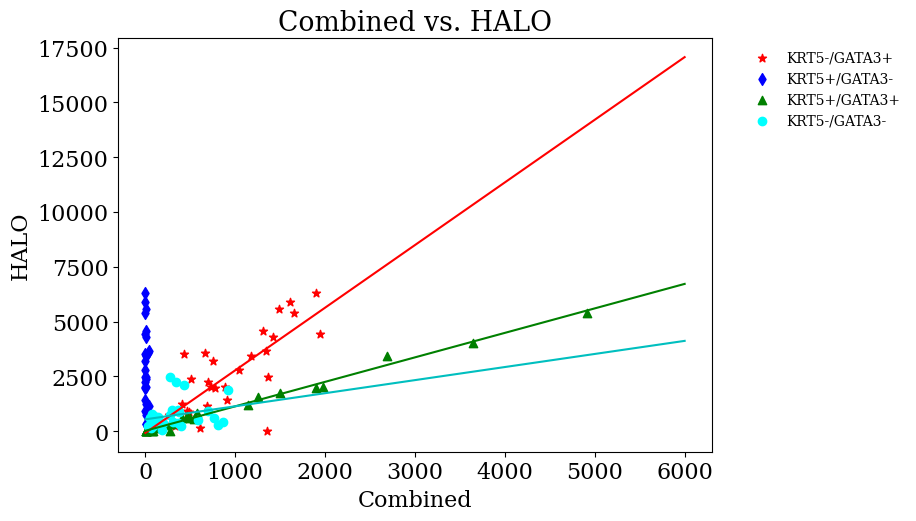

Write the Python code that produced this figure. (Note: this script raises an exception after producing the figure.)
#!/usr/bin/env python3
# -*- coding: utf-8 -*-
"""
Created on Sun Mar 28 21:24:34 2021

@author: genevieve.hayes

Bulk Analysis
"""
import matplotlib.pyplot as plt
import matplotlib
import numpy as np

SAVEIMG = 1
# In[]:
    
width = 0.7
matplotlib.rcParams['font.family'] = 'serif'
matplotlib.rcParams['font.serif'] = ['Times New Roman'] + plt.rcParams['font.serif']
matplotlib.rc('text', usetex='false')
matplotlib.rcParams.update({'font.size': 16})
fig = matplotlib.pyplot.gcf()
fig.set_size_inches(9.5, 5.5)
    
#Combined Method Info

# #File:Sample4B.tiff
# tm4Bkpgp = 402.0
# tm4Bkngn = 267.0
# tm4Bkpgn = 1.0
# tm4Bkngp = 1307.0
# #File:Sample3I.tiff
# tm3Ikpgp = 73.0
# tm3Ikngn = 337.0
# tm3Ikpgn = 14.0
# tm3Ikngp = 292.0
# #File:Sample1I.tiff
# tm1Ikpgp = 2463.0
# tm1Ikngn = 87.0
# tm1Ikpgn = 243.0
# tm1Ikngp = 631.0
# #File:Sample6B.tiff
# tm6Bkpgp = 3627.0
# tm6Bkngn = 246.0
# tm6Bkpgn = 80.0
# tm6Bkngp = 1276.0
# #File:Sample2C.tiff
# tm2Ckpgp = 1603.0
# tm2Ckngn = 558.0
# tm2Ckpgn = 6.0
# tm2Ckngp = 1395.0
# #File:Sample2B.tiff
# tm2Bkpgp = 166.0
# tm2Bkngn = 51.0
# tm2Bkpgn = 4.0
# tm2Bkngp = 386.0
# #File:Sample6C.tiff
# tm6Ckpgp = 1586.0
# tm6Ckngn = 312.0
# tm6Ckpgn = 10.0
# tm6Ckngp = 1686.0
# #File:Sample1H.tiff
# tm1Hkpgp = 1300.0
# tm1Hkngn = 81.0
# tm1Hkpgn = 19.0
# tm1Hkngp = 287.0
# #File:Sample3H.tiff
# tm3Hkpgp = 1194.0
# tm3Hkngn = 220.0
# tm3Hkpgn = 29.0
# tm3Hkngp = 1227.0
# #File:Sample4C.tiff
# tm4Ckpgp = 2127.0
# tm4Ckngn = 229.0
# tm4Ckpgn = 17.0
# tm4Ckngp = 1051.0
# #File:Sample6D.tiff
# tm6Dkpgp = 1153.0
# tm6Dkngn = 897.0
# tm6Dkpgn = 9.0
# tm6Dkngp = 1382.0
# #File:Sample2E.tiff
# tm2Ekpgp = 403.0
# tm2Ekngn = 361.0
# tm2Ekpgn = 13.0
# tm2Ekngp = 1178.0
# #File:Sample4D.tiff
# tm4Dkpgp = 2721.0
# tm4Dkngn = 160.0
# tm4Dkpgn = 9.0
# tm4Dkngp = 1379.0
# #File:Sample2I.tiff
# tm2Ikpgp = 334.0
# tm2Ikngn = 666.0
# tm2Ikpgn = 13.0
# tm2Ikngp = 821.0
# #File:Sample6I.tiff
# tm6Ikpgp = 70.0
# tm6Ikngn = 738.0
# tm6Ikpgn = 2.0
# tm6Ikngp = 749.0
# #File:Sample1B.tiff
# tm1Bkpgp = 156.0
# tm1Bkngn = 26.0
# tm1Bkpgn = 9.0
# tm1Bkngp = 401.0
# #File:Sample4E.tiff
# tm4Ekpgp = 972.0
# tm4Ekngn = 417.0
# tm4Ekpgn = 97.0
# tm4Ekngp = 633.0
# #File:Sample5C.tiff
# tm5Ckpgp = 1867.0
# tm5Ckngn = 368.0
# tm5Ckpgn = 2.0
# tm5Ckngp = 1292.0
# #File:Sample6E.tiff
# tm6Ekpgp = 730.0
# tm6Ekngn = 332.0
# tm6Ekpgn = 3.0
# tm6Ekngp = 921.0
# #File:Sample6F.tiff
# tm6Fkpgp = 103.0
# tm6Fkngn = 369.0
# tm6Fkpgn = 5.0
# tm6Fkngp = 441.0
# #File:Sample6J.tiff
# tm6Jkpgp = 1238.0
# tm6Jkngn = 743.0
# tm6Jkpgn = 15.0
# tm6Jkngp = 1743.0
# #File:Sample1A.tiff
# tm1Akpgp = 721.0
# tm1Akngn = 135.0
# tm1Akpgn = 9.0
# tm1Akngp = 648.0
# #File:Sample5A.tiff
# tm5Akpgp = 338.0
# tm5Akngn = 68.0
# tm5Akpgn = 3.0
# tm5Akngp = 669.0
# #File:Sample6G.tiff
# tm6Gkpgp = 5508.0
# tm6Gkngn = 138.0
# tm6Gkpgn = 1.0
# tm6Gkngp = 756.0
# #File:Sample1G.tiff
# tm1Gkpgp = 2013.0
# tm1Gkngn = 83.0
# tm1Gkpgn = 27.0
# tm1Gkngp = 214.0
# #File:Sample2A.tiff
# tm2Akpgp = 245.0
# tm2Akngn = 55.0
# tm2Akpgn = 4.0
# tm2Akngp = 667.0
# #File:Sample5J.tiff
# tm5Jkpgp = 788.0
# tm5Jkngn = 59.0
# tm5Jkpgn = 8.0
# tm5Jkngp = 381.0
# #File:Sample1J.tiff
# tm1Jkpgp = 3914.0
# tm1Jkngn = 145.0
# tm1Jkpgn = 64.0
# tm1Jkngp = 367.0
# #File:Sample6A.tiff
# tm6Akpgp = 1903.0
# tm6Akngn = 40.0
# tm6Akpgn = 17.0
# tm6Akngp = 509.0
# #File:Sample3F.tiff
# tm3Fkpgp = 628.0
# tm3Fkngn = 66.0
# tm3Fkpgn = 10.0
# tm3Fkngp = 216.0

#File:Sample4B.tiff
tm4Bkpgp = 9.0
tm4Bkngn = 271.0
tm4Bkpgn = 0.0
tm4Bkngp = 1355.0
#File:Sample3I.tiff
tm3Ikpgp = 61.0
tm3Ikngn = 336.0
tm3Ikpgn = 6.0
tm3Ikngp = 291.0
#File:Sample1I.tiff
tm1Ikpgp = 1980.0
tm1Ikngn = 94.0
tm1Ikpgn = 40.0
tm1Ikngp = 681.0
#File:Sample6B.tiff
tm6Bkpgp = 2683.0
tm6Bkngn = 273.0
tm6Bkpgn = 40.0
tm6Bkngp = 1343.0
#File:Sample2C.tiff
tm2Ckpgp = 502.0
tm2Ckngn = 810.0
tm2Ckpgn = 0.0
tm2Ckngp = 1654.0
#File:Sample2B.tiff
tm2Bkpgp = 49.0
tm2Bkngn = 53.0
tm2Bkpgn = 4.0
tm2Bkngp = 413.0
#File:Sample6C.tiff
tm6Ckpgp = 76.0
tm6Ckngn = 395.0
tm6Ckpgn = 0.0
tm6Ckngp = 1897.0
#File:Sample1H.tiff
tm1Hkpgp = 1145.0
tm1Hkngn = 90.0
tm1Hkpgn = 10.0
tm1Hkngp = 330.0
#File:Sample3H.tiff
tm3Hkpgp = 403.0
tm3Hkngn = 298.0
tm3Hkpgn = 4.0
tm3Hkngp = 1309.0
#File:Sample4C.tiff
tm4Ckpgp = 273.0
tm4Ckngn = 302.0
tm4Ckpgn = 4.0
tm4Ckngp = 1369.0
#File:Sample6D.tiff
tm6Dkpgp = 220.0
tm6Dkngn = 917.0
tm6Dkpgn = 2.0
tm6Dkngp = 1415.0
#File:Sample2E.tiff
tm2Ekpgp = 289.0
tm2Ekngn = 365.0
tm2Ekpgn = 5.0
tm2Ekngp = 1172.0
#File:Sample4D.tiff
tm4Dkpgp = 1495.0
tm4Dkngn = 199.0
tm4Dkpgn = 3.0
tm4Dkngp = 1490.0
#File:Sample2I.tiff
tm2Ikpgp = 107.0
tm2Ikngn = 696.0
tm2Ikpgn = 1.0
tm2Ikngp = 888.0
#File:Sample6I.tiff
tm6Ikpgp = 8.0
tm6Ikngn = 766.0
tm6Ikpgn = 0.0
tm6Ikngp = 772.0
#File:Sample1B.tiff
tm1Bkpgp = 3.0
tm1Bkngn = 34.0
tm1Bkpgn = 0.0
tm1Bkngp = 426.0
#File:Sample4E.tiff
tm4Ekpgp = 567.0
tm4Ekngn = 428.0
tm4Ekpgn = 32.0
tm4Ekngp = 669.0
#File:Sample5C.tiff
tm5Ckpgp = 87.0
tm5Ckngn = 591.0
tm5Ckpgn = 0.0
tm5Ckngp = 1608.0
#File:Sample6E.tiff
tm6Ekpgp = 127.0
tm6Ekngn = 364.0
tm6Ekpgn = 0.0
tm6Ekngp = 1043.0
#File:Sample6F.tiff
tm6Fkpgp = 11.0
tm6Fkngn = 378.0
tm6Fkpgn = 0.0
tm6Fkngp = 462.0
#File:Sample6J.tiff
tm6Jkpgp = 459.0
tm6Jkngn = 862.0
tm6Jkpgn = 1.0
tm6Jkngp = 1940.0
#File:Sample1A.tiff
tm1Akpgp = 22.0
tm1Akngn = 184.0
tm1Akpgn = 0.0
tm1Akngp = 752.0
#File:Sample5A.tiff
tm5Akpgp = 69.0
tm5Akngn = 90.0
tm5Akpgn = 2.0
tm5Akngp = 734.0
#File:Sample6G.tiff
tm6Gkpgp = 4917.0
tm6Gkngn = 145.0
tm6Gkpgn = 1.0
tm6Gkngp = 910.0
#File:Sample1G.tiff
tm1Gkpgp = 1898.0
tm1Gkngn = 90.0
tm1Gkpgn = 15.0
tm1Gkngp = 331.0
#File:Sample2A.tiff
tm2Akpgp = 78.0
tm2Akngn = 70.0
tm2Akpgn = 1.0
tm2Akngp = 698.0
#File:Sample5J.tiff
tm5Jkpgp = 573.0
tm5Jkngn = 61.0
tm5Jkpgn = 3.0
tm5Jkngp = 480.0
#File:Sample1J.tiff
tm1Jkpgp = 3643.0
tm1Jkngn = 146.0
tm1Jkpgn = 31.0
tm1Jkngp = 607.0
#File:Sample6A.tiff
tm6Akpgp = 1254.0
tm6Akngn = 48.0
tm6Akpgn = 5.0
tm6Akngp = 511.0
#File:Sample3F.tiff
tm3Fkpgp = 546.0
tm3Fkngn = 69.0
tm3Fkpgn = 6.0
tm3Fkngp = 267.0


# In[]: HALO Info
stain1_4E_h = 4228
stain2_4E_h = 1558

h_4E_kpgp = 669
h_4E_kngn = 2115
h_4E_kpgn = stain1_4E_h - h_4E_kpgp
h_4E_kngp = stain1_4E_h - h_4E_kpgp

stain1_6I_h = 2010
stain2_6I_h = 31

h_6I_kpgp = 23
h_6I_kngn = 602
h_6I_kpgn = stain1_6I_h - h_6I_kpgp
h_6I_kngp = stain1_6I_h - h_6I_kpgp

stain1_4D_h = 7316
stain2_4D_h = 1879

h_4D_kpgp = 1758
h_4D_kngn = 376
h_4D_kpgn = stain1_4D_h - h_4D_kpgp
h_4D_kngp = stain1_4D_h - h_4D_kpgp

stain1_6D_h = 4570
stain2_6D_h = 387

h_6D_kpgp = 284
h_6D_kngn = 1894
h_6D_kpgn = stain1_6D_h - h_6D_kpgp
h_6D_kngp = stain1_6D_h - h_6D_kpgp

stain1_2E_h = 3784
stain2_2E_h = 672

h_2E_kpgp = 346
h_2E_kngn = 987
h_2E_kpgn = stain1_2E_h - h_2E_kpgp
h_2E_kngp = stain1_2E_h - h_2E_kpgp

stain1_4B_h = 2461
stain2_4B_h = 13

h_4B_kpgp = 9
h_4B_kngn = 425
h_4B_kpgn = stain1_4B_h - h_4B_kpgp
h_4B_kngp = stain1_4B_h - h_4B_kpgp

stain1_4C_h = 2461
stain2_4C_h = 13

h_4C_kpgp = 9
h_4C_kngn = 425
h_4C_kpgn = stain1_4C_h - h_4C_kpgp
h_4C_kngp = stain1_4C_h - h_4C_kpgp

stain1_6B_h = 7087
stain2_6B_h = 3918

h_6B_kpgp = 3439
h_6B_kngn = 747
h_6B_kpgn = stain1_6B_h - h_6B_kpgp
h_6B_kngp = stain1_6B_h - h_6B_kpgp

stain1_3I_h = 372
stain2_3I_h = 140

h_3I_kpgp = 63
h_3I_kngn = 2225
h_3I_kpgn = stain1_3I_h - h_3I_kpgp
h_3I_kngp = stain1_3I_h - h_3I_kpgp

stain1_1I_h = 3191
stain2_1I_h = 3937

h_1I_kpgp = 2034
h_1I_kngn = 677
h_1I_kpgn = stain1_1I_h - h_1I_kpgp
h_1I_kngp = stain1_1I_h - h_1I_kpgp

stain1_2C_h = 5992
stain2_2C_h = 646

h_2C_kpgp = 613
h_2C_kngn = 259
h_2C_kpgn = stain1_2C_h - h_2C_kpgp
h_2C_kngp = stain1_2C_h - h_2C_kpgp

stain1_2B_h = 1289
stain2_2B_h = 122

h_2B_kpgp = 71
h_2B_kngn = 614
h_2B_kpgn = stain1_2B_h - h_2B_kpgp
h_2B_kngp = stain1_2B_h - h_2B_kpgp

stain1_6C_h = 6333
stain2_6C_h = 31

h_6C_kpgp = 26
h_6C_kngn = 258
h_6C_kpgn = stain1_6C_h - h_6C_kpgp
h_6C_kngp = stain1_6C_h - h_6C_kpgp

stain1_1H_h = 1556
stain2_1H_h = 1968

h_1H_kpgp = 1213
h_1H_kngn = 223
h_1H_kpgn = stain1_1H_h - h_1H_kpgp
h_1H_kngp = stain1_1H_h - h_1H_kpgp

stain1_3H_h = 5201
stain2_3H_h = 728

h_3H_kpgp = 612
h_3H_kngn = 952
h_3H_kpgn = stain1_3H_h - h_3H_kpgp
h_3H_kngp = stain1_3H_h - h_3H_kpgp

stain1_2I_h = 2178
stain2_2I_h = 219

h_2I_kpgp = 172
h_2I_kngn = 903
h_2I_kpgn = stain1_2I_h - h_2I_kpgp
h_2I_kngp = stain1_2I_h - h_2I_kpgp

stain1_1B_h = 3529
stain2_1B_h = 3

h_1B_kpgp = 2
h_1B_kngn = 233
h_1B_kpgn = stain1_1B_h - h_1B_kpgp
h_1B_kngp = stain1_1B_h - h_1B_kpgp

stain1_3H_h = 5201
stain2_3H_h = 728

h_3H_kpgp = 612
h_2H_kngn = 952
h_3H_kpgn = stain1_3H_h - h_3H_kpgp
h_3H_kngp = stain1_3H_h - h_3H_kpgp

stain1_5C_h = 5924
stain2_5C_h = 27

h_5C_kpgp = 23
h_5C_kngn = 512
h_5C_kpgn = stain1_5C_h - h_5C_kpgp
h_5C_kngp = stain1_5C_h - h_5C_kpgp


stain1_6E_h = 2913
stain2_6E_h = 206

h_6E_kpgp = 138
h_6E_kngn = 370
h_6E_kpgn = stain1_6E_h - h_6E_kpgp
h_6E_kngp = stain1_6E_h - h_6E_kpgp

stain1_6F_h = 953
stain2_6F_h = 30

h_6F_kpgp = 19
h_6F_kngn = 871
h_6F_kpgn = stain1_6F_h - h_6F_kpgp
h_6F_kngp = stain1_6F_h - h_6F_kpgp

stain1_6J_h = 5119
stain2_6J_h = 781

h_6J_kpgp = 687
h_6J_kngn = 398
h_6J_kpgn = stain1_6J_h - h_6J_kpgp
h_6J_kngp = stain1_6J_h - h_6J_kpgp

stain1_1A_h = 3201
stain2_1A_h = 7

h_1A_kpgp = 6
h_1A_kngn = 42
h_1A_kpgn = stain1_1A_h - h_1A_kpgp
h_1A_kngp = stain1_1A_h - h_1A_kpgp

stain1_5A_h = 2128
stain2_5A_h = 118

h_5A_kpgp = 100
h_5A_kngn = 278
h_5A_kpgn = stain1_5A_h - h_5A_kpgp
h_5A_kngp = stain1_5A_h - h_5A_kpgp

stain1_6G_h = 6819
stain2_6G_h = 5800

h_6G_kpgp = 5400
h_6G_kngn = 340
h_6G_kpgn = stain1_6G_h - h_6G_kpgp
h_6G_kngp = stain1_6G_h - h_6G_kpgp

stain1_1G_h = 2198
stain2_1G_h = 2673

h_1G_kpgp = 1975
h_1G_kngn = 307
h_1G_kpgn = stain1_1G_h - h_1G_kpgp
h_1G_kngp = stain1_1G_h - h_1G_kpgp

stain1_2A_h = 2389
stain2_2A_h = 172

h_2A_kpgp = 133
h_2A_kngn = 777
h_2A_kpgn = stain1_2A_h - h_2A_kpgp
h_2A_kngp = stain1_2A_h - h_2A_kpgp

stain1_5J_h = 1704
stain2_5J_h = 921

h_5J_kpgp = 827
h_5J_kngn = 131
h_5J_kpgn = stain1_5J_h - h_5J_kpgp
h_5J_kngp = stain1_5J_h - h_5J_kpgp


stain1_1J_h = 4162
stain2_1J_h = 5598

h_1J_kpgp = 4015
h_1J_kngn = 626
h_1J_kpgn = stain1_1J_h - h_1J_kpgp
h_1J_kngp = stain1_1J_h - h_1J_kpgp

stain1_6A_h = 3954
stain2_6A_h = 1759

h_6A_kpgp = 1575
h_6A_kngn = 596
h_6A_kpgn = stain1_6A_h - h_6A_kpgp
h_6A_kngp = stain1_6A_h - h_6A_kpgp

stain1_3F_h = 1288
stain2_3F_h = 681

h_3F_kpgp = 559
h_3F_kngn = 603
h_3F_kpgn = stain1_3F_h - h_3F_kpgp
h_3F_kngp = stain1_3F_h - h_3F_kpgp

# In[]: Make the plots
tmp1 = np.array([tm4Bkngp,
tm3Ikngp,
tm1Ikngp,
tm6Bkngp,
tm2Ckngp,
tm2Bkngp,
tm6Ckngp,
tm1Hkngp,
tm3Hkngp,
tm4Ckngp,
tm6Dkngp,
tm2Ekngp,
tm4Dkngp,
tm2Ikngp,
tm6Ikngp,
tm1Bkngp,
tm4Ekngp,
tm5Ckngp,
tm6Ekngp,
tm6Fkngp,
tm6Jkngp,
tm1Akngp,
tm5Akngp,
tm6Gkngp,
tm1Gkngp,
tm2Akngp,
tm5Jkngp,
tm1Jkngp,
tm6Akngp,
tm3Fkngp])

hp1 = np.array([h_4B_kpgp,
h_3I_kngp,
h_1I_kngp,
h_6B_kngp,
h_2C_kngp,
h_2B_kngp,
h_6C_kngp,
h_1H_kngp,
h_3H_kngp,
h_4C_kngp,
h_6D_kngp,
h_2E_kngp,
h_4D_kngp,
h_2I_kngp,
h_6I_kngp,
h_1B_kngp,
h_4E_kngp,
h_5C_kngp,
h_6E_kngp,
h_6F_kngp,
h_6J_kngp,
h_1A_kngp,
h_5A_kngp,
h_6G_kngp,
h_1G_kngp,
h_2A_kngp,
h_5J_kngp,
h_1J_kngp,
h_6A_kngp,
h_3F_kngp])

p1 = plt.scatter(tmp1, hp1, marker='*', color='red')

tmp2 = np.array([tm4Bkpgn,
tm3Ikpgn,
tm1Ikpgn,
tm6Bkpgn,
tm2Ckpgn,
tm2Bkpgn,
tm6Ckpgn,
tm1Hkpgn,
tm3Hkpgn,
tm4Ckpgn,
tm6Dkpgn,
tm2Ekpgn,
tm4Dkpgn,
tm2Ikpgn,
tm6Ikpgn,
tm1Bkpgn,
tm4Ekpgn,
tm5Ckpgn,
tm6Ekpgn,
tm6Fkpgn,
tm6Jkpgn,
tm1Akpgn,
tm5Akpgn,
tm6Gkpgn,
tm1Gkpgn,
tm2Akpgn,
tm5Jkpgn,
tm1Jkpgn,
tm6Akpgn,
tm3Fkpgn])

hp2 = np.array([h_4B_kpgn,
h_3I_kpgn,
h_1I_kpgn,
h_6B_kpgn,
h_2C_kpgn,
h_2B_kpgn,
h_6C_kpgn,
h_1H_kpgn,
h_3H_kpgn,
h_4C_kpgn,
h_6D_kpgn,
h_2E_kpgn,
h_4D_kpgn,
h_2I_kpgn,
h_6I_kpgn,
h_1B_kpgn,
h_4E_kpgn,
h_5C_kpgn,
h_6E_kpgn,
h_6F_kpgn,
h_6J_kpgn,
h_1A_kpgn,
h_5A_kpgn,
h_6G_kpgn,
h_1G_kpgn,
h_2A_kpgn,
h_5J_kpgn,
h_1J_kpgn,
h_6A_kpgn,
h_3F_kpgn])

p2 = plt.scatter(tmp2, hp2, marker='d', color='blue')

tmp3 = np.array([tm4Bkpgp,
tm3Ikpgp,
tm1Ikpgp,
tm6Bkpgp,
tm2Ckpgp,
tm2Bkpgp,
tm6Ckpgp,
tm1Hkpgp,
tm3Hkpgp,
tm4Ckpgp,
tm6Dkpgp,
tm2Ekpgp,
tm4Dkpgp,
tm2Ikpgp,
tm6Ikpgp,
tm1Bkpgp,
tm4Ekpgp,
tm5Ckpgp,
tm6Ekpgp,
tm6Fkpgp,
tm6Jkpgp,
tm1Akpgp,
tm5Akpgp,
tm6Gkpgp,
tm1Gkpgp,
tm2Akpgp,
tm5Jkpgp,
tm1Jkpgp,
tm6Akpgp,
tm3Fkpgp])

hp3 = np.array([h_4B_kpgp,
h_3I_kpgp,
h_1I_kpgp,
h_6B_kpgp,
h_2C_kpgp,
h_2B_kpgp,
h_6C_kpgp,
h_1H_kpgp,
h_3H_kpgp,
h_4C_kpgp,
h_6D_kpgp,
h_2E_kpgp,
h_4D_kpgp,
h_2I_kpgp,
h_6I_kpgp,
h_1B_kpgp,
h_4E_kpgp,
h_5C_kpgp,
h_6E_kpgp,
h_6F_kpgp,
h_6J_kpgp,
h_1A_kpgp,
h_5A_kpgp,
h_6G_kpgp,
h_1G_kpgp,
h_2A_kpgp,
h_5J_kpgp,
h_1J_kpgp,
h_6A_kpgp,
h_3F_kpgp])

p3 = plt.scatter(tmp3, hp3, marker='^', color='green')

tmp4 = np.array([tm4Bkngn,
tm3Ikngn,
tm1Ikngn,
tm6Bkngn,
tm2Ckngn,
tm2Bkngn,
tm6Ckngn,
tm1Hkngn,
tm3Hkngn,
tm4Ckngn,
tm6Dkngn,
tm2Ekngn,
tm4Dkngn,
tm2Ikngn,
tm6Ikngn,
tm1Bkngn,
tm4Ekngn,
tm5Ckngn,
tm6Ekngn,
tm6Fkngn,
tm6Jkngn,
tm1Akngn,
tm5Akngn,
tm6Gkngn,
tm1Gkngn,
tm2Akngn,
tm5Jkngn,
tm1Jkngn,
tm6Akngn,
tm3Fkngn])

hp4 = np.array([h_4B_kpgn,
h_3I_kngn,
h_1I_kngn,
h_6B_kngn,
h_2C_kngn,
h_2B_kngn,
h_6C_kngn,
h_1H_kngn,
h_3H_kngn,
h_4C_kngn,
h_6D_kngn,
h_2E_kngn,
h_4D_kngn,
h_2I_kngn,
h_6I_kngn,
h_1B_kngn,
h_4E_kngn,
h_5C_kngn,
h_6E_kngn,
h_6F_kngn,
h_6J_kngn,
h_1A_kngn,
h_5A_kngn,
h_6G_kngn,
h_1G_kngn,
h_2A_kngn,
h_5J_kngn,
h_1J_kngn,
h_6A_kngn,
h_3F_kngn])

p4 = plt.scatter(tmp4, hp4, marker='o', color='cyan')

x = np.linspace(0, 6000, num=len(tmp1))

# Add best fit lines
m1, b1 = np.polyfit(tmp1,hp1, 1)
fit_p1 = plt.plot(x, m1*x+b1, '-r')

#m2, b2 = np.polyfit(wp2,hp2, 1)
#fit_p2 = plt.plot(x, m2*x+b2, '-b')

m3, b3 = np.polyfit(tmp3,hp3, 1)
fit_p3 = plt.plot(x, m3*x+b3, '-g')

m4, b4 = np.polyfit(tmp4,hp4, 1)
fit_p4 = plt.plot(x, m4*x+b4, '-c')


plt.xlabel('Combined')
plt.ylabel('HALO')
plt.legend((p1, p2, p3, p4), ('KRT5-/GATA3+', 'KRT5+/GATA3-', 'KRT5+/GATA3+', 'KRT5-/GATA3-'), fontsize=10, ncol=1, framealpha=0, fancybox=True,bbox_to_anchor=(1.04,1))
plt.title('Combined vs. HALO')
plt.tight_layout()

if SAVEIMG == 1:
    filename_output = "plots_30_analysis/combinedVshalo.tiff"
    plt.savefig(filename_output)

plt.show()

# In[]: Histogram of all
width = 0.7
matplotlib.rcParams['font.family'] = 'serif'
matplotlib.rcParams['font.serif'] = ['Times New Roman'] + plt.rcParams['font.serif']
matplotlib.rc('text', usetex='false')
matplotlib.rcParams.update({'font.size': 21})
fig = matplotlib.pyplot.gcf()
fig.set_size_inches(10.5, 9.5)
plt.ylabel("Total Number of Cells Identified")

p1G_h = plt.bar("KRT5-/GATA3+", np.sum(tmp1), width, color='g')
p2G_h = plt.bar("KRT5-/GATA3-", np.sum(tmp4), width, color='c')
p3G_h = plt.bar("KRT5+/GATA3+", np.sum(tmp3), width, color='r')
p4G_h = plt.bar("KRT5+/GATA3-", np.sum(tmp2), width, color='b')

plt.title("Combined Method",fontsize=25)
plt.tight_layout()
if SAVEIMG == 1:
    filename_output = "plots_30_analysis/total_combined_histogram.tiff"
    plt.savefig(filename_output)
    
plt.show()

width = 0.7
matplotlib.rcParams['font.family'] = 'serif'
matplotlib.rcParams['font.serif'] = ['Times New Roman'] + plt.rcParams['font.serif']
matplotlib.rc('text', usetex='false')
matplotlib.rcParams.update({'font.size': 21})
fig = matplotlib.pyplot.gcf()
fig.set_size_inches(10.5, 9.5)
plt.ylabel("Total Number of Cells Identified")

p1G_h = plt.bar("KRT5-/GATA3+", np.sum(hp1), width, color='g')
p2G_h = plt.bar("KRT5-/GATA3-", np.sum(hp4), width, color='c')
p3G_h = plt.bar("KRT5+/GATA3+", np.sum(hp3), width, color='r')
p4G_h = plt.bar("KRT5+/GATA3-", np.sum(hp2), width, color='b')

plt.title("HALO Analysis",fontsize=25)
plt.tight_layout()
if SAVEIMG == 1:
    filename_output = "plots_30_analysis/total_halo_histogram.tiff"
    plt.savefig(filename_output)
    
plt.show()

# In[]: Bland-Altman Plot
width = 0.7
matplotlib.rcParams['font.family'] = 'serif'
matplotlib.rcParams['font.serif'] = ['Times New Roman'] + plt.rcParams['font.serif']
matplotlib.rc('text', usetex='false')
matplotlib.rcParams.update({'font.size': 21})
fig = matplotlib.pyplot.gcf()
fig.set_size_inches(10.5, 8.5)

def bland_altman_plot(data1, data2, *args, **kwargs):
    data1     = np.asarray(data1)
    data2     = np.asarray(data2)
    mean      = np.mean([data1, data2], axis=0)
    diff      = data1 - data2                   # Difference between data1 and data2
    md        = np.mean(diff)                   # Mean of the difference
    sd        = np.std(diff, axis=0)            # Standard deviation of the difference
    lower     = md - 1.96*sd
    upper     = md + 1.96*sd

    plt.scatter(mean, diff, *args, **kwargs)
    plt.axhline(md,           color='red', linestyle='--')
    plt.axhline(md + 1.96*sd, color='gray', linestyle='--')
    plt.axhline(md - 1.96*sd, color='gray', linestyle='--')
    
    #plt.text(data1.max()*0.85, upper * 0.85, " 1.96 SD", color = "grey", fontsize = "14")
    #plt.text(data1.max()*0.85, lower * 1.2, "-1.96 SD", color = "grey", fontsize = "14")
    
ba_p4 = bland_altman_plot(tmp4, hp4)
#ba_p4 = plotblandaltman(wp4, hp4, 'Bland-Altman Plot KRT5-/GATA3-',1000)
plt.title('Bland-Altman Plot KRT5-/GATA3-')
plt.xlabel("Mean of Combined and HALO")
plt.ylabel("Difference of Combined and HALO")
plt.tight_layout()

if SAVEIMG == 1:
    filename_output = "plots_30_analysis/c_bland_altman_plot_kngn.tiff"
    plt.savefig(filename_output)

plt.show()

width = 0.7
matplotlib.rcParams['font.family'] = 'serif'
matplotlib.rcParams['font.serif'] = ['Times New Roman'] + plt.rcParams['font.serif']
matplotlib.rc('text', usetex='false')
matplotlib.rcParams.update({'font.size': 21})
fig = matplotlib.pyplot.gcf()
fig.set_size_inches(10.5, 8.5)
ba_p4 = bland_altman_plot(tmp1, hp1)
plt.title('Bland-Altman Plot KRT5-/GATA3+')
plt.xlabel("Mean of Combined and HALO")
plt.ylabel("Difference of Combined and HALO")
plt.tight_layout()

if SAVEIMG == 1:
    filename_output = "plots_30_analysis/c_bland_altman_plot_kngp.tiff"
    plt.savefig(filename_output)

plt.show()

width = 0.7
matplotlib.rcParams['font.family'] = 'serif'
matplotlib.rcParams['font.serif'] = ['Times New Roman'] + plt.rcParams['font.serif']
matplotlib.rc('text', usetex='false')
matplotlib.rcParams.update({'font.size': 21})
fig = matplotlib.pyplot.gcf()
fig.set_size_inches(10.5, 8.5)
ba_p4 = bland_altman_plot(tmp3, hp3)
plt.title('Bland-Altman Plot KRT5+/GATA3+')
plt.xlabel("Mean of Combined and HALO")
plt.ylabel("Difference of Combined and HALO")
plt.tight_layout()

if SAVEIMG == 1:
    filename_output = "plots_30_analysis/c_bland_altman_plot_kpgp.tiff"
    plt.savefig(filename_output)

plt.show()

width = 0.7
matplotlib.rcParams['font.family'] = 'serif'
matplotlib.rcParams['font.serif'] = ['Times New Roman'] + plt.rcParams['font.serif']
matplotlib.rc('text', usetex='false')
matplotlib.rcParams.update({'font.size': 21})
fig = matplotlib.pyplot.gcf()
fig.set_size_inches(10.5, 8.5)
ba_p4 = bland_altman_plot(tmp2, hp2)
plt.title('Bland-Altman Plot KRT5+/GATA3-')
plt.xlabel("Mean of Combined and HALO")
plt.ylabel("Difference of Combined and HALO")
plt.tight_layout()

if SAVEIMG == 1:
    filename_output = "plots_30_analysis/c_bland_altman_plot_kpgn.tiff"
    plt.savefig(filename_output)

plt.show()